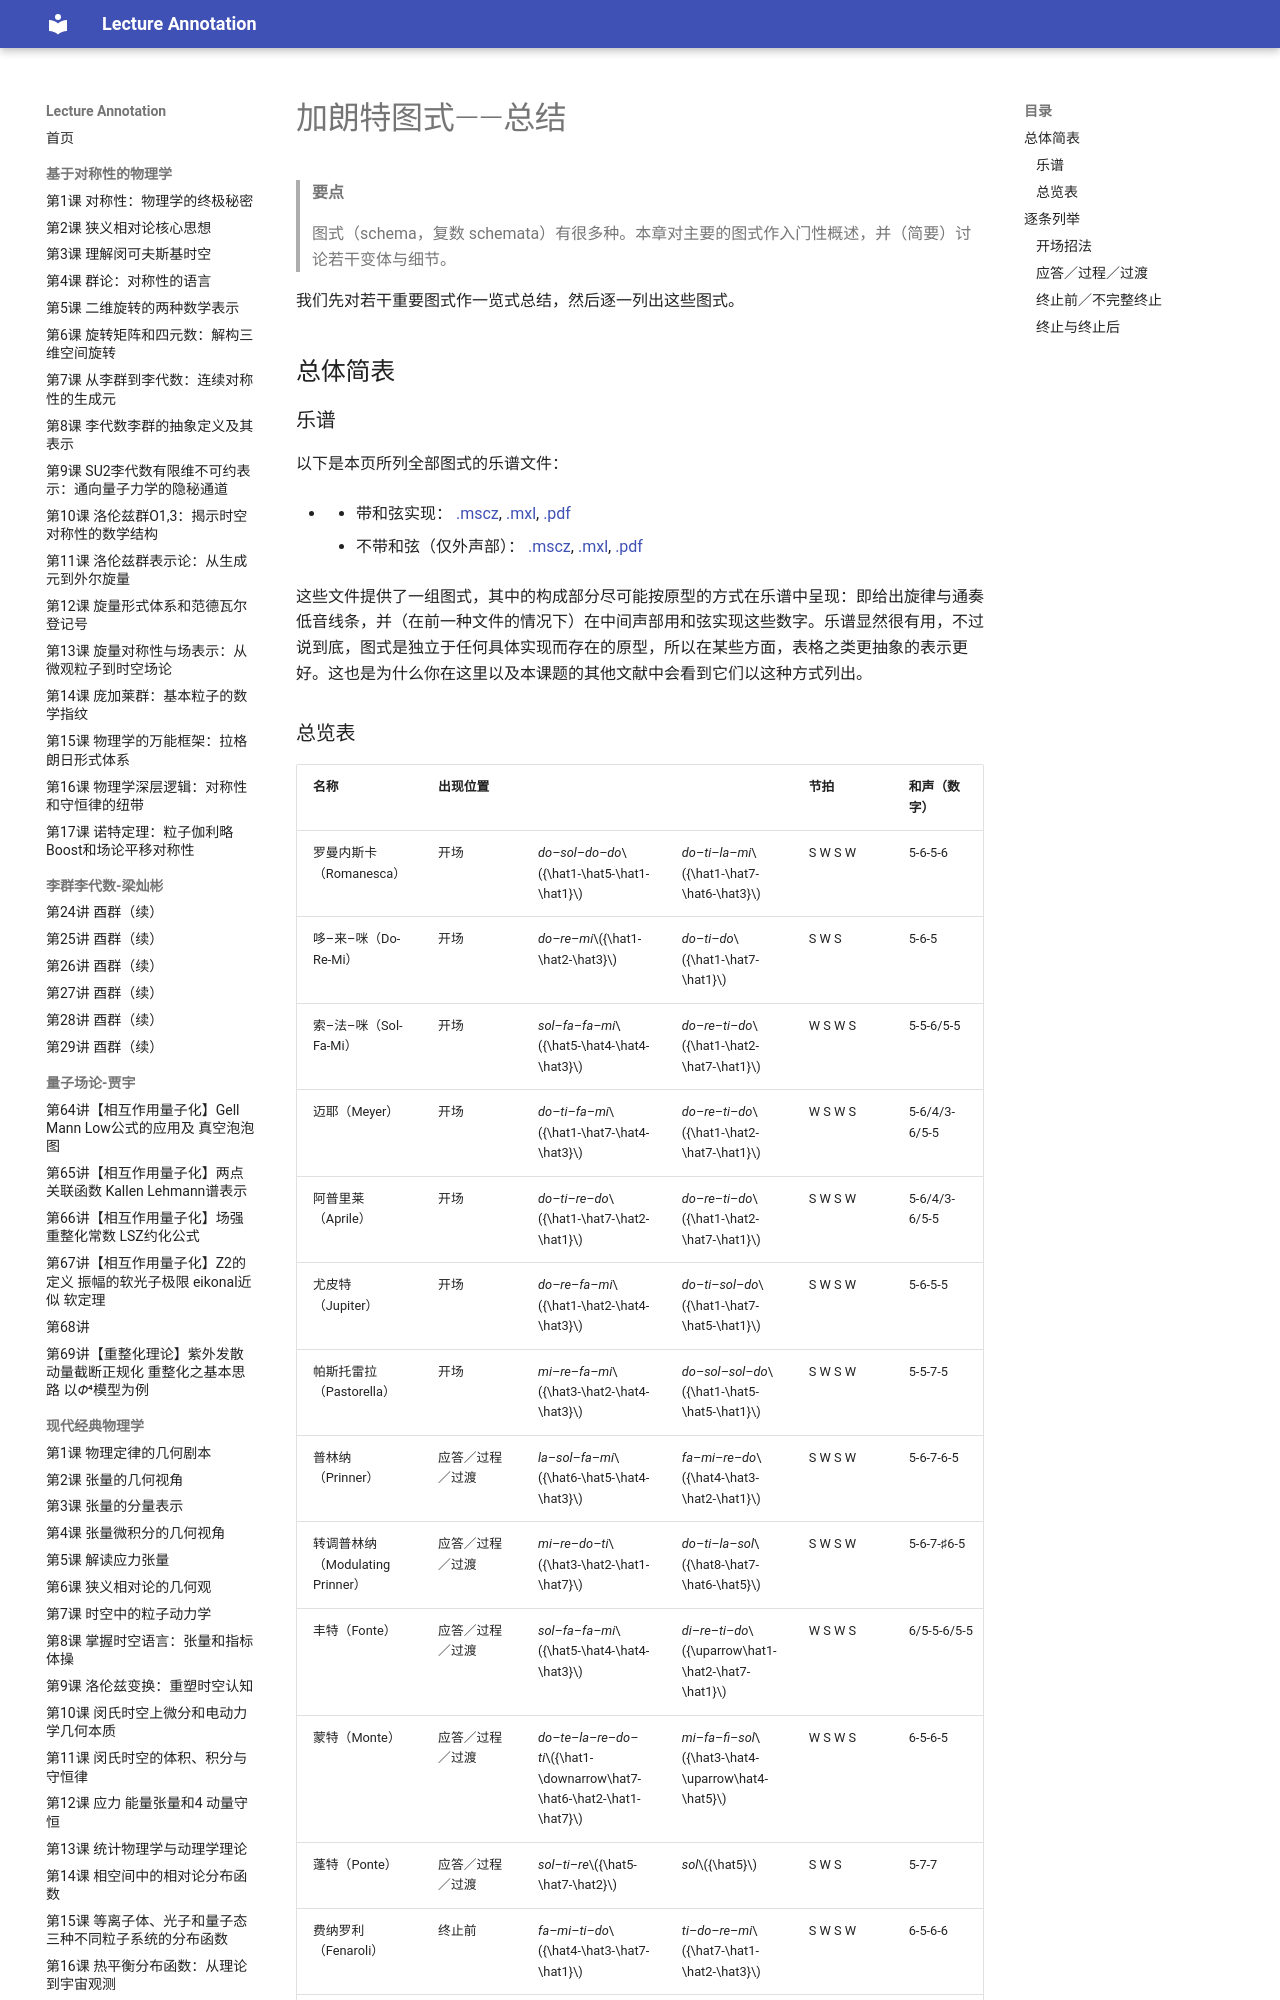

repository: k-l-lambda/lecture-annotation · page: ebooks/omt-v2/02-counterpoint/12-galant-schemas-summary/index.html · generator: mkdocs

---
title: "加朗特图式——总结"
slug: "galant-schemas-summary"
source: "https://viva.pressbooks.pub/openmusictheory/chapter/galant-schemas-summary/"
authors: ["Mark Gotham"]
license: "CC BY-SA 4.0"
modified: "2025-07-15"
---

# 加朗特图式——总结

> **要点**
>
> 图式（schema，复数 schemata）有很多种。本章对主要的图式作入门性概述，并（简要）讨论若干变体与细节。

我们先对若干重要图式作一览式总结，然后逐一列出这些图式。

## 总体简表

### 乐谱

以下是本页所列全部图式的乐谱文件：

- - 带和弦实现： [.mscz](http://fourscoreandmore.org/partimenti/downloads/Partimenti_Prototypes_(With_Chords).mscz), [.mxl](http://fourscoreandmore.org/partimenti/downloads/Partimenti_Prototypes_(With_Chords).mxl), [.pdf](http://fourscoreandmore.org/partimenti/downloads/Partimenti_Prototypes_(With_Chords).pdf)
	- 不带和弦（仅外声部）： [.mscz](https://viva.pressbooks.pub/downloads/Partimenti_Prototypes_(No_Chords).mscz), [.mxl](https://viva.pressbooks.pub/downloads/Partimenti_Prototypes_(No_Chords).mxl), [.pdf](https://viva.pressbooks.pub/downloads/Partimenti_Prototypes_(No_Chords).pdf)

这些文件提供了一组图式，其中的构成部分尽可能按原型的方式在乐谱中呈现：即给出旋律与通奏低音线条，并（在前一种文件的情况下）在中间声部用和弦实现这些数字。乐谱显然很有用，不过说到底，图式是独立于任何具体实现而存在的原型，所以在某些方面，表格之类更抽象的表示更好。这也是为什么你在这里以及本课题的其他文献中会看到它们以这种方式列出。
